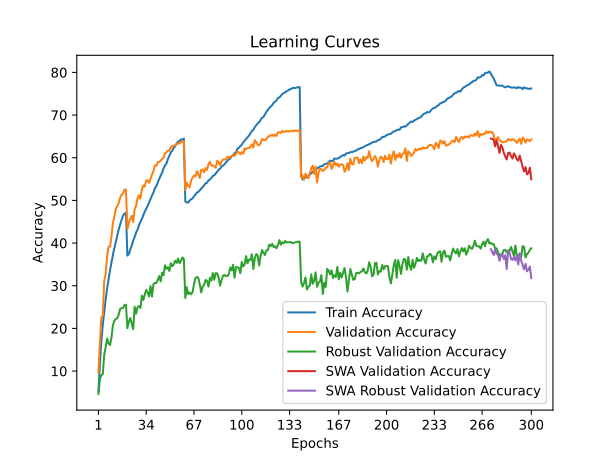

The data file committed next to this chart (first rows):
time; train_accuracy; train_loss; valid_accuracy; valid_loss; valid_accuracy_robust; valid_accuracy_swa; valid_accuracy_robust_swa
67,8264; 5,2600; 4,8936; 9,6000; 4,4548; 4,6345; 9,6000; 4,6345
139,5282; 11,6400; 4,4453; 16,5300; 4,1142; 8,1862; 16,5300; 8,1862
212,6013; 16,7610; 4,1520; 22,6000; 3,8488; 9,0552; 22,6000; 9,0552
280,6792; 20,9410; 3,9434; 23,0400; 3,9518; 9,3172; 23,0400; 9,3172
348,7951; 23,9520; 3,7889; 31,1100; 3,4471; 13,8207; 31,1100; 13,8207
420,1964; 26,7860; 3,6583; 32,7000; 3,3709; 15,6207; 32,7000; 15,6207
489,5130; 29,3960; 3,5502; 37,0500; 3,2423; 17,6276; 37,0500; 17,6276
570,8553; 31,6070; 3,4500; 39,1300; 3,1750; 16,4759; 39,1300; 16,4759
646,1550; 33,6260; 3,3662; 39,2200; 3,1645; 16,1103; 39,2200; 16,1103
734,1270; 35,4960; 3,2824; 41,4800; 3,0867; 17,8207; 41,4800; 17,8207
811,4562; 37,1990; 3,2170; 44,7400; 2,9576; 20,7862; 44,7400; 20,7862
919,0967; 38,8730; 3,1464; 46,2200; 2,9204; 21,8138; 46,2200; 21,8138
989,4631; 40,2270; 3,0833; 48,0300; 2,8666; 22,2138; 48,0300; 22,2138
1067,4926; 41,8230; 3,0244; 48,6300; 2,8611; 22,3793; 48,6300; 22,3793
1188,6912; 43,2090; 2,9707; 49,4100; 2,8088; 23,2690; 49,4100; 23,2690
1259,7162; 44,3440; 2,9263; 50,6000; 2,7685; 24,5586; 50,6000; 24,5586
1343,2490; 45,4510; 2,8810; 51,3600; 2,7750; 24,7517; 51,3600; 24,7517
1439,7268; 46,4240; 2,8486; 51,6500; 2,7557; 24,7793; 51,6500; 24,7793
1517,7228; 46,9050; 2,8279; 52,5500; 2,7386; 25,4828; 52,5500; 25,4828
1590,5902; 47,0660; 2,8212; 52,5300; 2,7286; 25,5586; 52,5300; 25,5586
1722,9383; 37,0670; 3,2196; 43,2600; 3,0370; 20,0690; 43,2600; 20,0690
1790,4929; 37,3900; 3,2032; 44,7100; 2,9564; 21,6138; 44,7100; 21,6138
1866,2621; 38,5030; 3,1574; 45,6500; 2,9502; 22,4345; 45,6500; 22,4345
1935,6445; 39,3770; 3,1154; 46,4100; 2,9169; 21,0552; 46,4100; 21,0552
2019,5100; 40,5820; 3,0713; 44,9000; 2,9421; 19,8069; 44,9000; 19,8069
2090,6354; 41,4170; 3,0343; 47,9600; 2,8124; 25,0828; 47,9600; 25,0828
2165,4554; 42,4650; 2,9979; 48,7900; 2,7813; 23,4483; 48,7900; 23,4483
2234,4099; 43,1200; 2,9677; 50,5200; 2,7256; 24,9862; 50,5200; 24,9862
2307,7234; 44,1710; 2,9294; 51,2100; 2,7119; 25,2138; 51,2100; 25,2138
2384,0627; 45,0030; 2,8956; 50,4100; 2,7663; 24,7793; 50,4100; 24,7793
2452,3373; 45,6410; 2,8700; 52,5800; 2,6928; 27,6828; 52,5800; 27,6828
2520,6440; 46,4950; 2,8370; 53,5200; 2,6652; 26,6759; 53,5200; 26,6759
2594,7033; 47,3930; 2,8019; 53,2300; 2,6465; 27,9448; 53,2300; 27,9448
2663,4926; 48,0300; 2,7710; 54,6500; 2,6057; 29,0276; 54,6500; 29,0276
2732,5733; 48,7630; 2,7449; 54,7100; 2,6543; 28,4621; 54,7100; 28,4621
2801,5537; 49,5070; 2,7154; 54,1100; 2,6018; 27,4897; 54,1100; 27,4897
2875,1691; 50,3420; 2,6881; 55,1400; 2,6139; 29,9034; 55,1400; 29,9034
2948,8328; 51,1580; 2,6529; 56,0700; 2,5505; 27,4621; 56,0700; 27,4621
3018,1085; 51,8850; 2,6242; 56,9000; 2,5535; 30,4000; 56,9000; 30,4000
3093,4199; 52,8710; 2,5909; 58,2000; 2,5203; 30,6690; 58,2000; 30,6690
3167,5145; 53,3170; 2,5726; 58,1200; 2,5156; 30,6345; 58,1200; 30,6345
3242,8200; 54,2250; 2,5402; 58,9500; 2,4728; 31,3793; 58,9500; 31,3793
3312,7430; 55,0190; 2,5035; 59,0300; 2,4435; 32,2759; 59,0300; 32,2759
3395,2539; 55,8320; 2,4792; 59,3000; 2,4817; 30,9931; 59,3000; 30,9931
3471,1350; 56,5060; 2,4543; 59,7700; 2,4484; 33,0621; 59,7700; 33,0621
3545,9987; 57,5500; 2,4193; 60,0100; 2,4417; 32,4966; 60,0100; 32,4966
3618,6999; 58,1910; 2,3944; 61,0700; 2,4160; 34,7931; 61,0700; 34,7931
3697,8441; 58,6610; 2,3734; 61,2500; 2,3936; 33,9793; 61,2500; 33,9793
3771,9891; 59,7260; 2,3388; 61,6800; 2,3706; 34,3379; 61,6800; 34,3379
3844,8680; 60,4770; 2,3185; 61,6800; 2,3860; 33,4621; 61,6800; 33,4621
3916,7049; 61,2340; 2,2891; 62,4700; 2,3647; 35,2828; 62,4700; 35,2828
3985,2591; 61,6450; 2,2769; 62,7600; 2,3577; 34,5655; 62,7600; 34,5655
4058,7456; 62,3570; 2,2475; 62,7400; 2,3429; 34,9862; 62,7400; 34,9862
4135,0183; 62,7000; 2,2311; 62,9800; 2,3392; 35,8759; 62,9800; 35,8759
4202,9452; 63,3150; 2,2160; 63,2400; 2,3228; 35,3586; 63,2400; 35,3586
4274,2241; 63,7720; 2,2029; 63,3000; 2,3261; 36,3931; 63,3000; 36,3931
4346,2868; 63,9210; 2,1952; 63,3600; 2,3333; 35,2759; 63,3600; 35,2759
4418,5024; 64,3120; 2,1846; 63,6400; 2,3223; 35,8276; 63,6400; 35,8276
4489,3745; 64,1800; 2,1832; 63,7500; 2,3055; 36,6276; 63,7500; 36,6276
4561,9896; 64,4900; 2,1741; 63,9900; 2,3120; 36,2759; 63,9900; 36,2759
... 240 more rows
